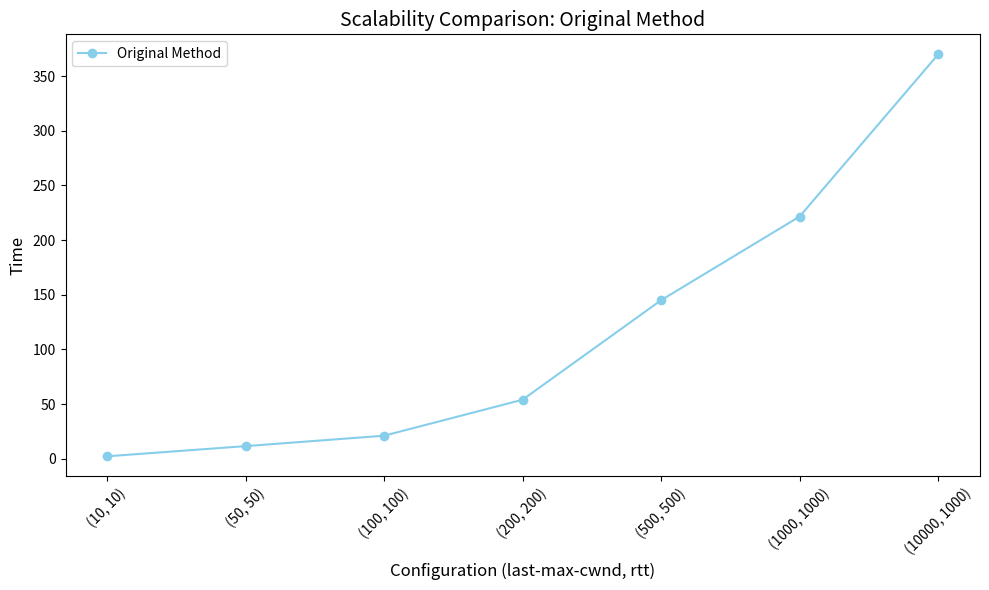

The matplotlib source for this figure:
import matplotlib.pyplot as plt
import numpy as np

# Data for the original code (last-max-cwnd, rtt, time)
original_x = [(10, 10), (50, 50), (100, 100), (200, 200), (500, 500), (1000, 1000), (10000, 1000)]
original_time = [2.32, 11.63, 21.16, 54.08, 145.08, 221.62, 369.87]

# Convert x values (last-max-cwnd, rtt) to strings for labeling on x-axis
x_labels = [f'({a[0]}, {a[1]})' for a in original_x]

# Set up the figure and axis for the plot
plt.figure(figsize=(10, 6))

# Plotting the lines for both the original and adaptive method
plt.plot(x_labels, original_time, label='Original Method', marker='o', linestyle='-', color='skyblue')

# Adding labels and title
plt.xlabel('Configuration (last-max-cwnd, rtt)', fontsize=12)
plt.ylabel('Time', fontsize=12)
plt.title('Scalability Comparison: Original Method', fontsize=14)
plt.legend()

# Rotate x-axis labels for better readability
plt.xticks(rotation=45)

# Display the plot
plt.tight_layout()
plt.show()
